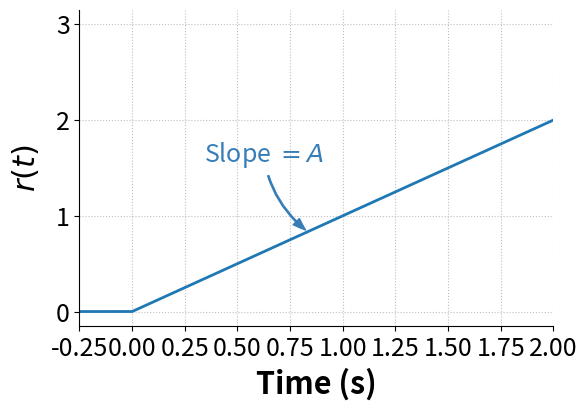

Python code for this plot: (Note: this script raises an exception after producing the figure.)
#! /usr/bin/env python

###############################################################################
# plot_ramp_input.py
#
# simple script to plot a ramp input, written for MCHE474
#
# NOTE: Any plotting is set up for output, not viewing on screen.
#       So, it will likely be ugly on screen. The saved PDFs should look
#       better.
#
# Created: 09/25/17
# [redacted]
#   - [email redacted]
# [redacted]
#
# Modified:
#   * 
#
# TODO:
#   * 
###############################################################################

import numpy as np
import matplotlib.pyplot as plt

STEP_TIME = 0.0     # time at which the step should occur

# Define the time vector
time = np.linspace(-0.25, 3, 3001)

# Define the ramp command, the boolean operator is what created the step
ramp = time * (time > STEP_TIME)

# Set the plot size - 3x2 aspect ratio is best
fig = plt.figure(figsize=(6,4))
ax = plt.gca()
plt.subplots_adjust(bottom=0.17, left=0.17, top=0.96, right=0.96)

# Change the axis units font
plt.setp(ax.get_ymajorticklabels(),fontsize=18)
plt.setp(ax.get_xmajorticklabels(),fontsize=18)

ax.spines['right'].set_color('none')
ax.spines['top'].set_color('none')

ax.xaxis.set_ticks_position('bottom')
ax.yaxis.set_ticks_position('left')

# Turn on the plot grid and set appropriate linestyle and color
ax.grid(True,linestyle=':', color='0.75')
ax.set_axisbelow(True)

plt.annotate('Slope $= A$',
         xy=(time[int(len(time)/3)],ramp[int(len(time)/3)]), xycoords='data',
         xytext=(-75, +50), textcoords='offset points', fontsize=18,
         arrowprops=dict(arrowstyle="simple, head_width = 0.35, tail_width=0.05", connectionstyle="arc3, rad=.2", color="#377eb8"), color = "#377eb8")

# Define the X and Y axis labels
plt.xlabel('Time (s)', fontsize=22, weight='bold', labelpad=5)
plt.ylabel('$r(t)$', fontsize=22, weight='bold', labelpad=10)
 
plt.plot(time, ramp, linewidth=2, linestyle='-', label=r'Data 1')

# uncomment below and set limits if needed
plt.xlim(-0.25,2)
# plt.ylim(0,10)

plt.yticks([0, 1, 2, 3],[0, '', '', '', ''])

# Create the legend, then fix the fontsize
# leg = plt.legend(loc='upper right', ncol = 1, fancybox=True)
# ltext  = leg.get_texts()
# plt.setp(ltext,fontsize=18)

# Adjust the page layout filling the page using the new tight_layout command
plt.tight_layout(pad=0.5)

# save the figure as a high-res pdf in the current folder
plt.savefig('ramp_input.pdf')

# show the figure
plt.show()